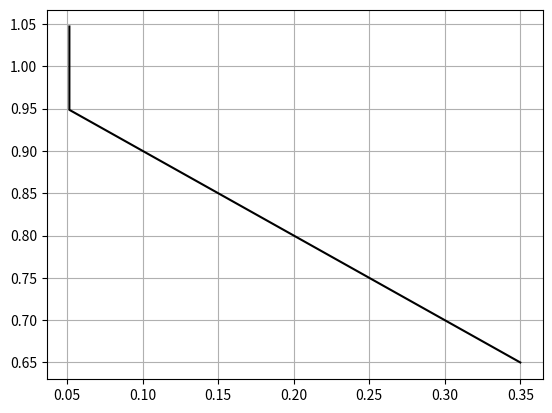

Write the Python code that produced this figure.
"""
AlgorithmA-start.py

This code implement A* algorithm using CoppeliaSim

[redacted]
[redacted]
    EVA/MARIA PROJECT - Universidade de Brasília

Version:
    0.0.1 (beta)

Release Date:
    Dez 03, 2023
"""
import math
import matplotlib.pyplot as plt
import numpy as np

class Trajectory_Generation():

    def __init__(self):
        self.xtrajectory = []
        self.xtrajectory_send = []
        self.ytrajectory = []
        self.ytrajectory_send = []
        self.GlobalMin = []
        self.delta_space_init = 0.1
        self.delta_space_finish = 0.001
        self.delta_space = 0.001
    def AStar(self, x_init, y_init, xend, yend, objects_x, objects_y):

        H = math.sqrt((x_init-xend)**2 + (y_init-yend)**2)
        max_iter = 200
        x0_old = []
        y0_old = []
        xnew = [1, 2, 3, 4, 5, 6, 7]
        ynew= [1, 2, 3, 4, 5, 6, 7]
        G = [1, 2, 3, 4, 5, 6, 7]
        F = [1, 2, 3, 4, 5, 6, 7]
        H_new = [1, 2, 3, 4, 5, 6, 7]
        iteration = 0
        min_f_value = []
        lock_G0 = 0
        lock_G1 = 0
        lock_G2 = 0
        lock_G3 = 0
        lock_G4 = 0
        lock_G5 = 0
        lock_G6 = 0
        lock_it0 = 0
        min_f_value_ant = 10000
        H_ant = 1000
        count_no_best = 0
        count_pos_init = 0
        w = (self.delta_space_finish - self.delta_space_init) / max_iter
        self.delta_space = self.delta_space_init
        x0 = x_init
        y0 = y_init
        primer_iteracion = True

        """""
        Comienzo del bucle principal, sí el valor de la distancia euclidiana es mayor a 0.1 es ejecutado.
        """""
        while H >= 0.1:

            self.xtrajectory.append(x0)
            self.ytrajectory.append(y0)

            ############### posibilidad ++ ##########
            xnew[0] = x0 + self.delta_space
            ynew[0] = y0 + self.delta_space
            """""
            Con el siguiente for se observa si la trayectoria entra o no a un objeto
            """""
            for i in range(len(objects_x)):
                if ((xnew[0] >= min(objects_x[i]) and xnew[0] <= max(objects_x[i])) and  (ynew[0] >= min(objects_y[i]) and ynew[0] <= max(objects_y[i]))):
                    G[0] = 1000
                    lock_G0 = 1
                else:
                    if lock_G0 == 0:
                        G[0] = 10
                    else:
                        pass
            lock_G0 = 0
            H_new[0] = math.sqrt((xnew[0]-xend)**2 + (ynew[0]-yend)**2)
            F[0] = G[0] + H_new[0]

            ############### posiblidad 0+ ##########
            xnew[1] = x0
            ynew[1] = y0 + self.delta_space
            for i in range(len(objects_x)):
                if ((xnew[1]>= min(objects_x[i]) and xnew[1] <= max(objects_x[i])) and (ynew[1]>= min(objects_y[i]) and ynew[1] <= max(objects_y[i]))):
                    G[1] = 1000
                    lock_G1 = 1
                else:
                    if lock_G1 == 0:
                        G[1] = 10
                    else:
                        pass

            lock_G1 = 0
            H_new[1] = math.sqrt((xnew[1] - xend) ** 2 + (ynew[1] - yend) ** 2)
            F[1] = G[1] + H_new[1]

            ############### posibilidad +0 ##########
            xnew[2] = x0 + self.delta_space
            ynew[2] = y0

            for i in range(len(objects_x)):
                if ((xnew[2]>= min(objects_x[i]) and xnew[2] <= max(objects_x[i])) and (ynew[2]>= min(objects_y[i]) and ynew[2] <= max(objects_y[i]))):
                    G[2] = 1000
                    lock_G2 = 1
                else:
                    if lock_G2 == 0:
                        G[2] = 10
                    else:
                        pass

            lock_G2 = 0
            H_new[2] = math.sqrt((xnew[2] - xend) ** 2 + (ynew[2] - yend) ** 2)
            F[2] = G[2] + H_new[2]

            ############### posibilidad +-##########
            xnew[3] = x0 + self.delta_space
            ynew[3] = y0 - self.delta_space

            for i in range(len(objects_x)):
                if ((xnew[3] >= min(objects_x[i]) and xnew[3] <= max(objects_x[i])) and (
                        ynew[3] >= min(objects_y[i]) and ynew[3] <= max(objects_y[i]))):
                    G[3] = 1000
                    lock_G3 = 1
                else:
                    if lock_G3 == 0:
                        G[3] = 10
                    else:
                        pass

            lock_G3 = 0
            H_new[3] = math.sqrt((xnew[3] - xend) ** 2 + (ynew[3] - yend) ** 2)
            F[3] = G[3] + H_new[3]

            ############### posibilidad -+##########
            xnew[4] = x0 - self.delta_space
            ynew[4] = y0 + self.delta_space

            for i in range(len(objects_x)):
                if ((xnew[4] >= min(objects_x[i]) and xnew[4] <= max(objects_x[i])) and (
                        ynew[4] >= min(objects_y[i]) and ynew[4] <= max(objects_y[i]))):
                    G[4] = 1000
                    lock_G4 = 1
                else:
                    if lock_G4 == 0:
                        G[4] = 10
                    else:
                        pass

            lock_G4 = 0
            H_new[4] = math.sqrt((xnew[4] - xend) ** 2 + (ynew[4] - yend) ** 2)
            F[4] = G[4] + H_new[4]

            ############### posibilidad -0##########
            xnew[5] = x0 - self.delta_space
            ynew[5] = y0

            for i in range(len(objects_x)):
                if ((xnew[5] >= min(objects_x[i]) and xnew[5] <= max(objects_x[i])) and (
                        ynew[5] >= min(objects_y[i]) and ynew[5] <= max(objects_y[i]))):
                    G[5] = 1000
                    lock_G5 = 1
                else:
                    if lock_G5 == 0:
                        G[5] = 10
                    else:
                        pass

            lock_G5 = 0
            H_new[5] = math.sqrt((xnew[5] - xend) ** 2 + (ynew[5] - yend) ** 2)
            F[5] = G[5] + H_new[5]

            ############### posibilidad -- ##########
            xnew[6] = x0 - self.delta_space
            ynew[6] = y0 - self.delta_space

            for i in range(len(objects_x)):
                if ((xnew[6] >= min(objects_x[i]) and xnew[6] <= max(objects_x[i])) and (
                        ynew[6] >= min(objects_y[i]) and ynew[6] <= max(objects_y[i]))):
                    G[6] = 1000
                    lock_G6 = 1
                else:
                    if lock_G6 == 0:
                        G[6] = 10
                    else:
                        pass

            lock_G6 = 0
            H_new[6] = math.sqrt((xnew[6] - xend) ** 2 + (ynew[6] - yend) ** 2)
            F[6] = G[6] + H_new[6]
            #########################################

            min_f_value.append(min(F))
            min_indice = F.index(min_f_value[iteration])
            x0 = xnew[min_indice]
            y0 = ynew[min_indice]
            H = H_new[min_indice]

            if primer_iteracion:
                F0_save, index_min = self.ordenar_vector_con_indices_menor_a_mayor(F)
                for k in range(len(xnew)):
                    x0_old.append(xnew[k])
                    y0_old.append(ynew[k])
                primer_iteracion = False


            iteration = iteration + 1
            # print(y0_old)

            if min_f_value[-1] < min_f_value_ant:
                min_f_value_ant = min_f_value[-1]

            else:
                count_no_best = count_no_best + 1
                if count_no_best == 10:
                    count_pos_init = count_pos_init + 1
                    if count_pos_init >= len(index_min):
                        print("No found optimal")
                        break
                    else:

                        if H_ant >= min_f_value_ant:

                            self.xtrajectory_send = self.xtrajectory
                            self.ytrajectory_send = self.ytrajectory
                            plt.plot(self.xtrajectory, self.ytrajectory)
                            plt.show()
                            H_ant = min_f_value_ant

                        self.xtrajectory= [x_init]
                        self.ytrajectory = [y_init]
                        x0 = x0_old[index_min[count_pos_init]]
                        y0 = y0_old[index_min[count_pos_init]]
                        count_no_best = 0
                        min_f_value_ant = 1000
                        # print(index_min[count_pos_init])

                        # print(f'y_value {y0}')
                        # print(f'x_value {x0}')
            # print(H)
            self.delta_space = self.delta_space + w
            #print(self.delta_space)

        self.xtrajectory_send = self.xtrajectory
        self.ytrajectory_send = self.ytrajectory
        self.xtrajectory_send.append(x0)
        self.ytrajectory_send.append(y0)
        self.GlobalMin_send = min_f_value


    def ordenar_vector_con_indices_menor_a_mayor(self, vector):
        # Enumerar el vector para obtener pares (índice, valor)
        indices_y_valores = list(enumerate(vector))

        # Ordenar los pares por el valor en orden ascendente
        indices_y_valores_ordenados = sorted(indices_y_valores, key=lambda x: x[1])

        # Extraer los índices ordenados
        indices_ordenados = [index for index, _ in indices_y_valores_ordenados]

        # Crear el vector ordenado
        vector_ordenado = [vector[index] for index in indices_ordenados]

        return vector_ordenado, indices_ordenados




if __name__ == "__main__":

    # Coordenadas del cuadrado
    # object_x1 = [2, 3, 3, 2, 2]
    # object_y1 = [2, 2, 3, 3, 2]

    # object_x2 = [4, 5, 5, 4, 4]
    # object_y2 = [1, 1, 4, 4, 1]


    # object_x3 = [5.5, 6, 6, 5.5, 5.5]
    # object_y3 = [0, 0, 5.5, 5.5, 0]

    # object_x4 = [0.5, 6, 6, 0.5, 0.5]
    # object_y4 = [5, 5, 5.5, 5.5, 5]

    # object_x5 = [0, 0.5, 0.5, 0, 0]
    # object_y5 = [0, 0, 5.5, 5.5, 0]

    # object_x6 = [0, 5.5, 5.5, 0, 0]
    # object_y6 = [0, 0, 0.5, 0.5, 0]

    #fig = plt.figure()
    # fig.clf()
    #ax = fig.subplots(1, 1)

    # plt.plot(object_x1, object_y1, label='Object_1', color='blue')
    # plt.plot(object_x2, object_y2, label='Object_2', color='blue')
    # plt.plot(object_x3, object_y3, label='Wall_right', color='red')
    # plt.plot(object_x4, object_y4, label='Wall_up', color='red')
    # plt.plot(object_x5, object_y5, label='Wall_left', color='red')
    # plt.plot(object_x6, object_y6, label='Wall_down', color='red')
    #ax.set_xlabel('x')
    #ax.set_ylabel('y')

    # plt.legend()
    # fig.tight_layout()
    # plt.show()
    x_init = [0.35]
    y_init = [0.65]

    x_end = [0.028]#, 1, 0.5]#, 4]
    y_end = [1.107]#, 1, 0.5]#, 3]
    # square_value_x = [[2, 3], [5.5, 6], [0.5, 6], [0, 0.5], [0, 5.5]]
    # square_value_y = [[2, 3], [0, 5.5], [5, 5.5], [0, 5.5], [0, 0.5]]
    # square_value_x = [[5.5, 6], [0.5, 6], [0, 0.5], [0, 5.5]]
    # square_value_y = [[0, 5.5], [5, 5.5], [0, 5.5], [0, 0.5]]
    square_value_y = [[7, 5.5]]
    square_value_x = [[5.5, 6]]

    for i in range(len(x_init)):
        ctf = Trajectory_Generation()

        x0 = x_init[i]
        y0 = y_init[i]
        xend = x_end[i]
        yend = y_end[i]

        ctf.AStar(x0, y0, xend, yend, square_value_x, square_value_y)
        xtrajectory = ctf.xtrajectory_send
        ytrajectory = ctf.ytrajectory_send
        plt.plot(xtrajectory, ytrajectory, color='black')

    plt.grid(True)
    plt.show()
